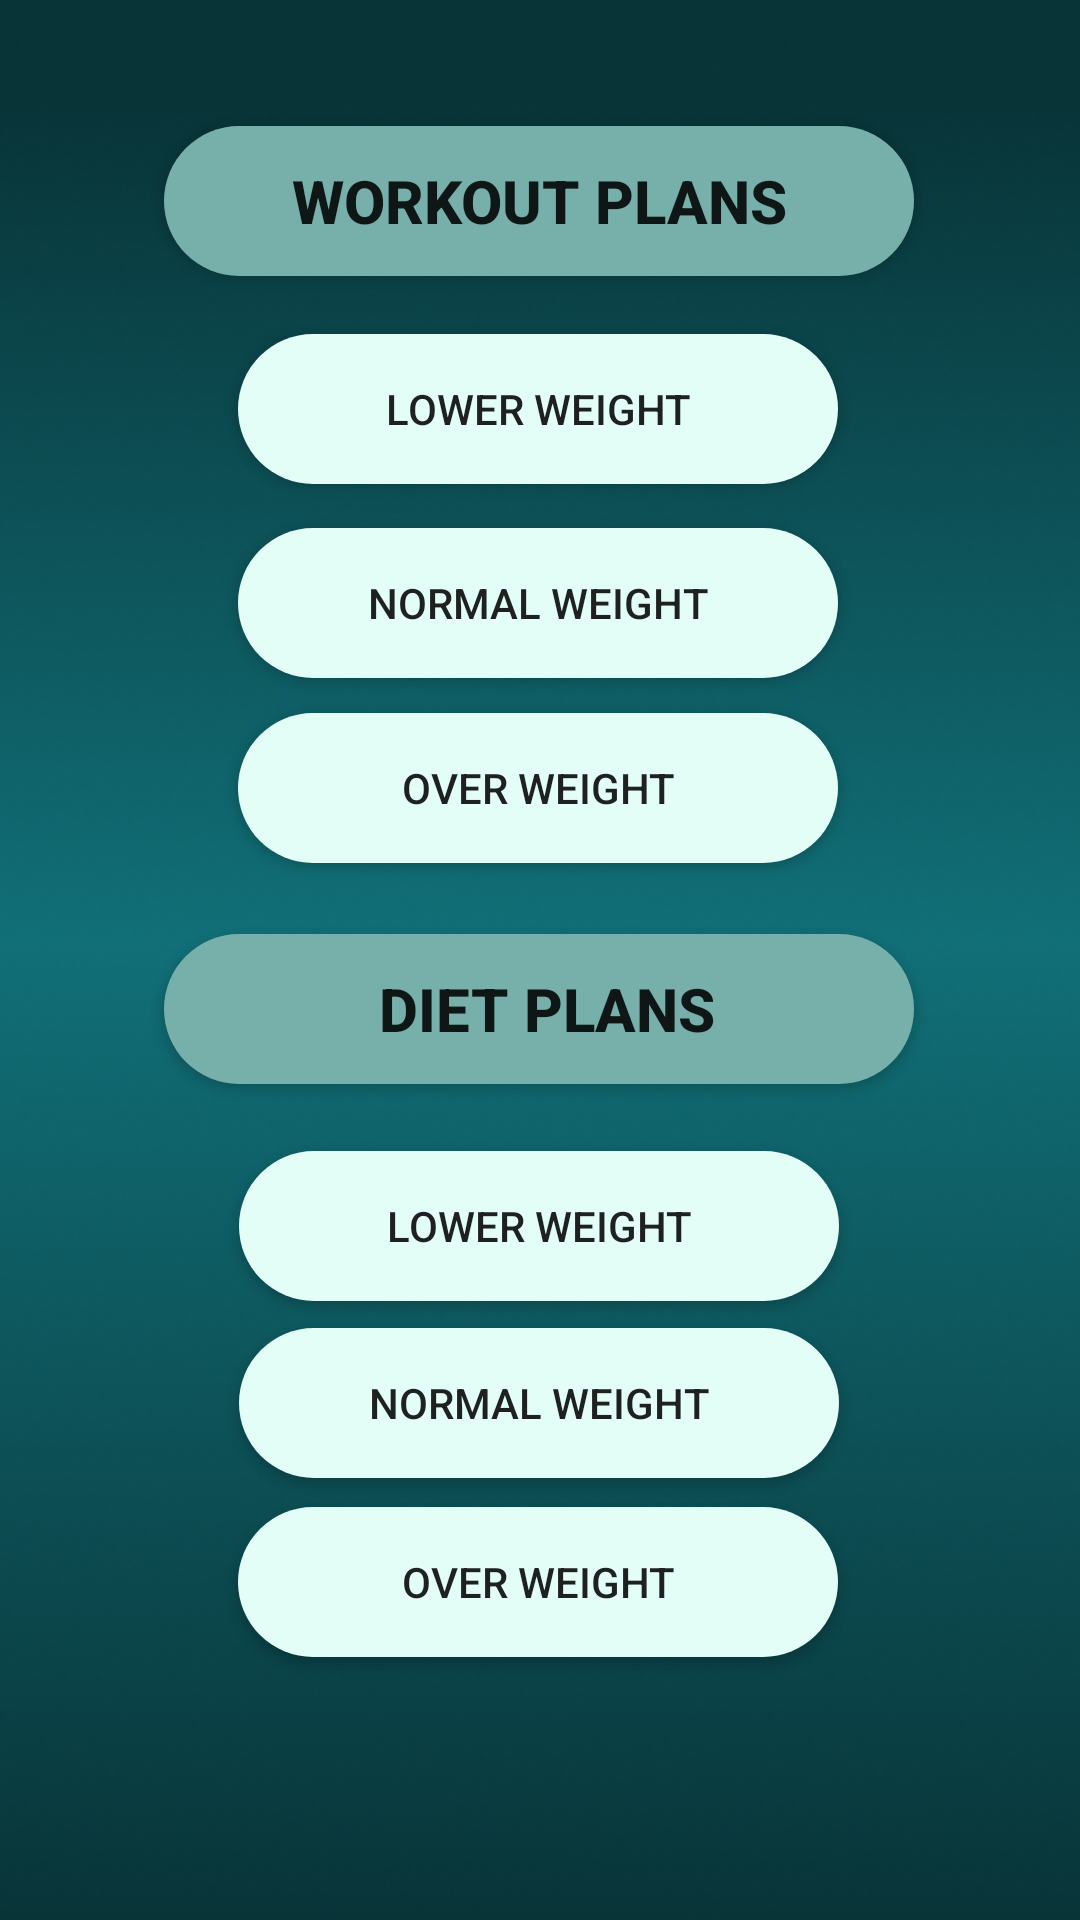

Produce the Android XML layout that renders to this screen, including the resource entries it uses.
<!-- AndroidManifest.xml: application theme Theme.MyApplication -->
<!-- res/layout/activity_yu.xml -->
<?xml version="1.0" encoding="utf-8"?>
<androidx.constraintlayout.widget.ConstraintLayout xmlns:android="http://schemas.android.com/apk/res/android"
    xmlns:app="http://schemas.android.com/apk/res-auto"
    xmlns:tools="http://schemas.android.com/tools"
    android:layout_width="match_parent"
    android:layout_height="match_parent"
    android:background="@drawable/back"
    tools:context=".yu">

    <Button
        android:id="@+id/button2"
        android:layout_width="250sp"
        android:layout_height="50sp"
        android:background="@drawable/dt"
        android:text="workout plans"
        android:textSize="20sp"
        android:textStyle="bold"
        app:layout_constraintBottom_toBottomOf="parent"
        app:layout_constraintEnd_toEndOf="parent"
        app:layout_constraintHorizontal_bias="0.496"
        app:layout_constraintStart_toStartOf="parent"
        app:layout_constraintTop_toTopOf="parent"
        app:layout_constraintVertical_bias="0.071" />

    <Button
        android:id="@+id/button3"
        android:layout_width="200sp"
        android:layout_height="50sp"
        android:background="@drawable/bts"
        android:text="lower weight"
        app:layout_constraintBottom_toBottomOf="parent"
        app:layout_constraintEnd_toEndOf="parent"
        app:layout_constraintHorizontal_bias="0.496"
        app:layout_constraintStart_toStartOf="parent"
        app:layout_constraintTop_toBottomOf="@+id/button2"
        app:layout_constraintVertical_bias="0.039" />

    <Button
        android:id="@+id/button4"
        android:layout_width="200sp"
        android:layout_height="50sp"
        android:layout_marginTop="8dp"
        android:text="Normal Weight"
        android:background="@drawable/bts"
        app:layout_constraintBottom_toBottomOf="parent"
        app:layout_constraintEnd_toEndOf="parent"
        app:layout_constraintHorizontal_bias="0.496"
        app:layout_constraintStart_toStartOf="parent"
        app:layout_constraintTop_toBottomOf="@+id/button3"
        app:layout_constraintVertical_bias="0.016" />

    <Button
        android:id="@+id/button6"
        android:layout_width="200sp"
        android:layout_height="50sp"
        android:background="@drawable/bts"
        android:text="Over weight"
        app:layout_constraintBottom_toBottomOf="parent"
        app:layout_constraintEnd_toEndOf="parent"
        app:layout_constraintHorizontal_bias="0.496"
        app:layout_constraintStart_toStartOf="parent"
        app:layout_constraintTop_toBottomOf="@+id/button4"
        app:layout_constraintVertical_bias="0.032" />

    <Button
        android:id="@+id/button9"
        android:layout_width="250sp"
        android:layout_height="50sp"
        android:background="@drawable/dt"
        android:text=" diet plans"
        android:textSize="20sp"
        android:textStyle="bold"
        app:layout_constraintBottom_toBottomOf="parent"
        app:layout_constraintEnd_toEndOf="parent"
        app:layout_constraintHorizontal_bias="0.496"
        app:layout_constraintStart_toStartOf="parent"
        app:layout_constraintTop_toBottomOf="@+id/button6"
        app:layout_constraintVertical_bias="0.078" />

    <Button
        android:id="@+id/button10"
        android:layout_width="200sp"
        android:layout_height="50sp"
        android:text="lower weight"
        android:background="@drawable/bts"
        app:layout_constraintBottom_toBottomOf="parent"
        app:layout_constraintEnd_toEndOf="parent"
        app:layout_constraintHorizontal_bias="0.498"
        app:layout_constraintStart_toStartOf="parent"
        app:layout_constraintTop_toBottomOf="@+id/button9"
        app:layout_constraintVertical_bias="0.098" />

    <Button
        android:id="@+id/button11"
        android:layout_width="200sp"
        android:layout_height="50sp"
        android:text="normal weight"
        android:background="@drawable/bts"
        app:layout_constraintBottom_toBottomOf="parent"
        app:layout_constraintEnd_toEndOf="parent"
        app:layout_constraintHorizontal_bias="0.498"
        app:layout_constraintStart_toStartOf="parent"
        app:layout_constraintTop_toBottomOf="@+id/button10"
        app:layout_constraintVertical_bias="0.058" />

    <Button
        android:id="@+id/button12"
        android:layout_width="200sp"
        android:layout_height="50sp"
        android:background="@drawable/bts"
        android:text="over weight"
        app:layout_constraintBottom_toBottomOf="parent"
        app:layout_constraintEnd_toEndOf="parent"
        app:layout_constraintHorizontal_bias="0.496"
        app:layout_constraintStart_toStartOf="parent"
        app:layout_constraintTop_toBottomOf="@+id/button11"
        app:layout_constraintVertical_bias="0.101" />
</androidx.constraintlayout.widget.ConstraintLayout>
<!-- resources referenced by this layout -->
<resources>
  <!-- drawable back: png bitmap (drawable, 172265 bytes) -->
  <!-- drawable bts (drawable) -->
  <?xml version="1.0" encoding="utf-8"?>
  <selector xmlns:android="http://schemas.android.com/apk/res/android">
  <item android:state_pressed="true">
      <shape android:shape="rectangle">
          <corners android:radius="50sp"/>
          <solid android:color="#000"/>
  
      </shape>
  </item>
      <item android:state_enabled="true">
          <shape android:shape="rectangle">
              <solid android:color="#E3FEF7"/>
              <corners android:radius="50sp"/>
          </shape>
      </item>
  </selector>
  <!-- drawable dt (drawable) -->
  <?xml version="1.0" encoding="utf-8"?>
  <shape android:shape="rectangle" xmlns:android="http://schemas.android.com/apk/res/android">
  
      <solid android:color="#77B0AA"/>
      <corners android:radius="50sp"/>
  
  </shape>
  <style name="Theme.MyApplication" parent="Theme.AppCompat.DayNight.NoActionBar">
          
          <item name="colorPrimary">@color/purple_500</item>
          <item name="colorPrimaryVariant">#003C43</item>
          <item name="colorOnPrimary">@color/white</item>
          
          <item name="colorSecondary">@color/teal_200</item>
          <item name="colorSecondaryVariant">@color/teal_700</item>
          <item name="colorOnSecondary">@color/black</item>
          
          <item name="android:statusBarColor">?attr/colorPrimaryVariant</item>
          
      </style>
  <!-- not gathered from this repository: default colours our renderer supplied (Android Studio template values) -->
  <color name="purple_500">#FF6200EE</color>
  <color name="teal_200">#FF03DAC5</color>
  <color name="teal_700">#FF018786</color>
  <color name="black">#FF000000</color>
  <color name="white">#FFFFFFFF</color>
</resources>
